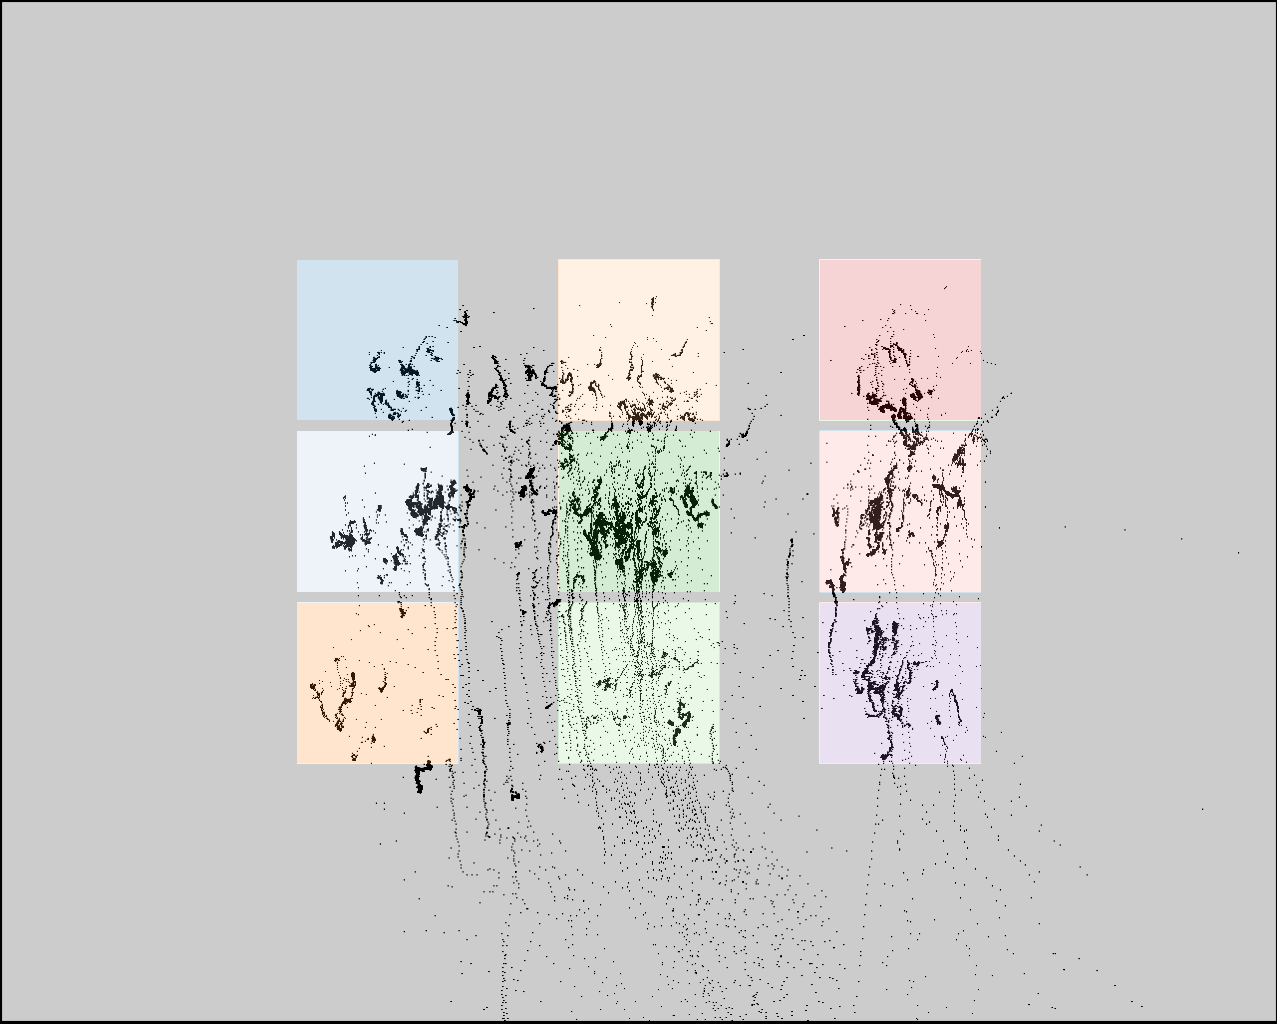

The table this chart was drawn from, first rows:
click0, click1, click2, click3, click4, click5, click6, click7, click8
428, 405, 390, 611, 608, 622, 900, 903, 904
359, 539, 710, 365, 538, 712, 370, 541, 708
